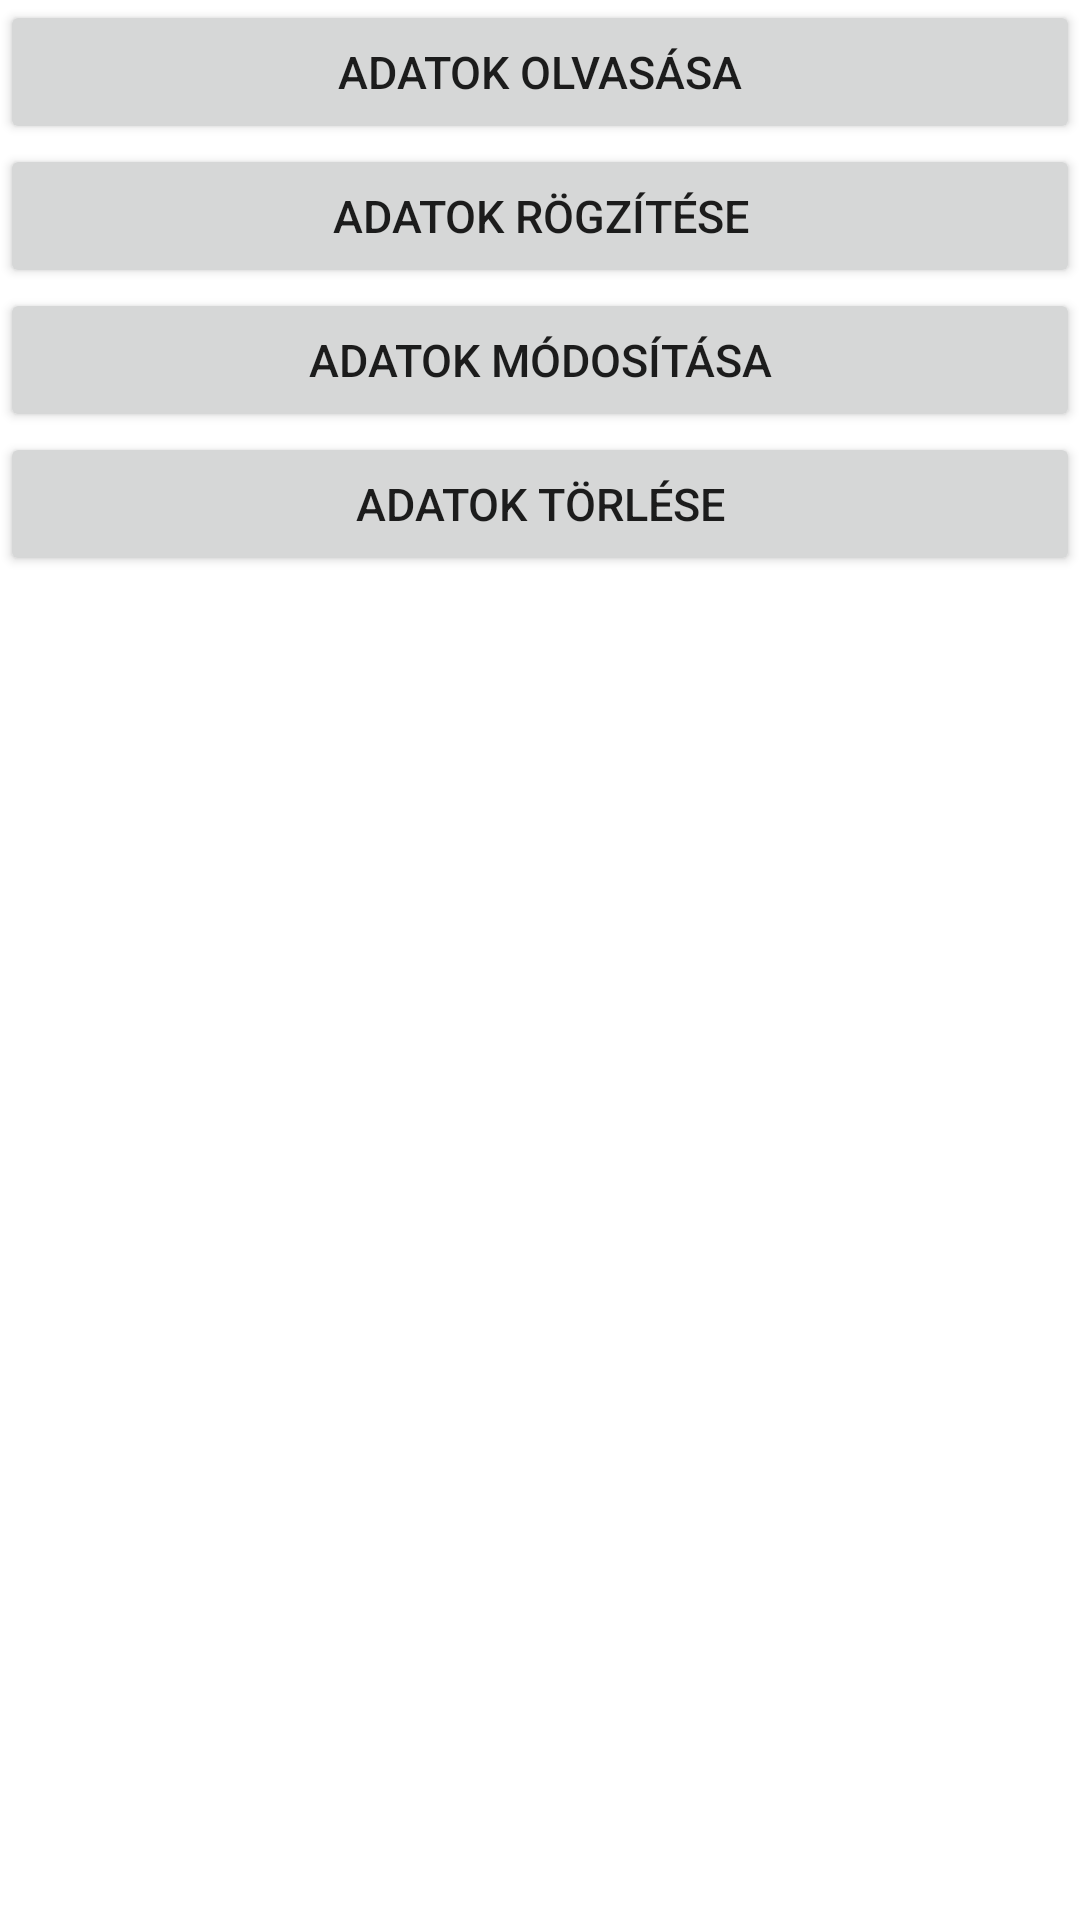

Android layout source for this screen:
<!-- AndroidManifest.xml: application theme Theme.Android_12_01 -->
<!-- res/layout/activity_main.xml -->
<?xml version="1.0" encoding="utf-8"?>
<LinearLayout xmlns:android="http://schemas.android.com/apk/res/android"
    xmlns:app="http://schemas.android.com/apk/res-auto"
    xmlns:tools="http://schemas.android.com/tools"
    android:layout_width="match_parent"
    android:layout_height="match_parent"
    tools:context=".MainActivity"
    android:orientation="vertical">

    <Button
        android:id="@+id/dataReadButton"
        android:layout_width="match_parent"
        android:layout_height="wrap_content"
        android:textAlignment="center"
        android:textSize="15sp"
        android:text="Adatok olvasása"/>
    <Button
        android:id="@+id/dataInsertButton"
        android:layout_width="match_parent"
        android:layout_height="wrap_content"
        android:textAlignment="center"
        android:textSize="15sp"
        android:text="Adatok rögzítése"/>
    <Button
        android:id="@+id/dataModifyButton"
        android:layout_width="match_parent"
        android:layout_height="wrap_content"
        android:textAlignment="center"
        android:textSize="15sp"
        android:text="Adatok módosítása"/>
    <Button
        android:id="@+id/dataDeleteButton"
        android:layout_width="match_parent"
        android:layout_height="wrap_content"
        android:textAlignment="center"
        android:textSize="15sp"
        android:text="Adatok törlése"/>
    <TextView
        android:id="@+id/resultTextView"
        android:layout_width="match_parent"
        android:layout_height="fill_parent" />

</LinearLayout>
<!-- resources referenced by this layout -->
<resources>
  <style name="Theme.Android_12_01" parent="Theme.MaterialComponents.DayNight.DarkActionBar">
          
          <item name="colorPrimary">@color/purple_500</item>
          <item name="colorPrimaryVariant">@color/purple_700</item>
          <item name="colorOnPrimary">@color/white</item>
          
          <item name="colorSecondary">@color/teal_200</item>
          <item name="colorSecondaryVariant">@color/teal_700</item>
          <item name="colorOnSecondary">@color/black</item>
          
          <item name="android:statusBarColor" tools:targetApi="l">?attr/colorPrimaryVariant</item>
          
      </style>
  <!-- not gathered from this repository: default colours our renderer supplied (Android Studio template values) -->
  <color name="purple_500">#FF6200EE</color>
  <color name="purple_700">#FF3700B3</color>
  <color name="teal_200">#FF03DAC5</color>
  <color name="teal_700">#FF018786</color>
  <color name="black">#FF000000</color>
  <color name="white">#FFFFFFFF</color>
</resources>
